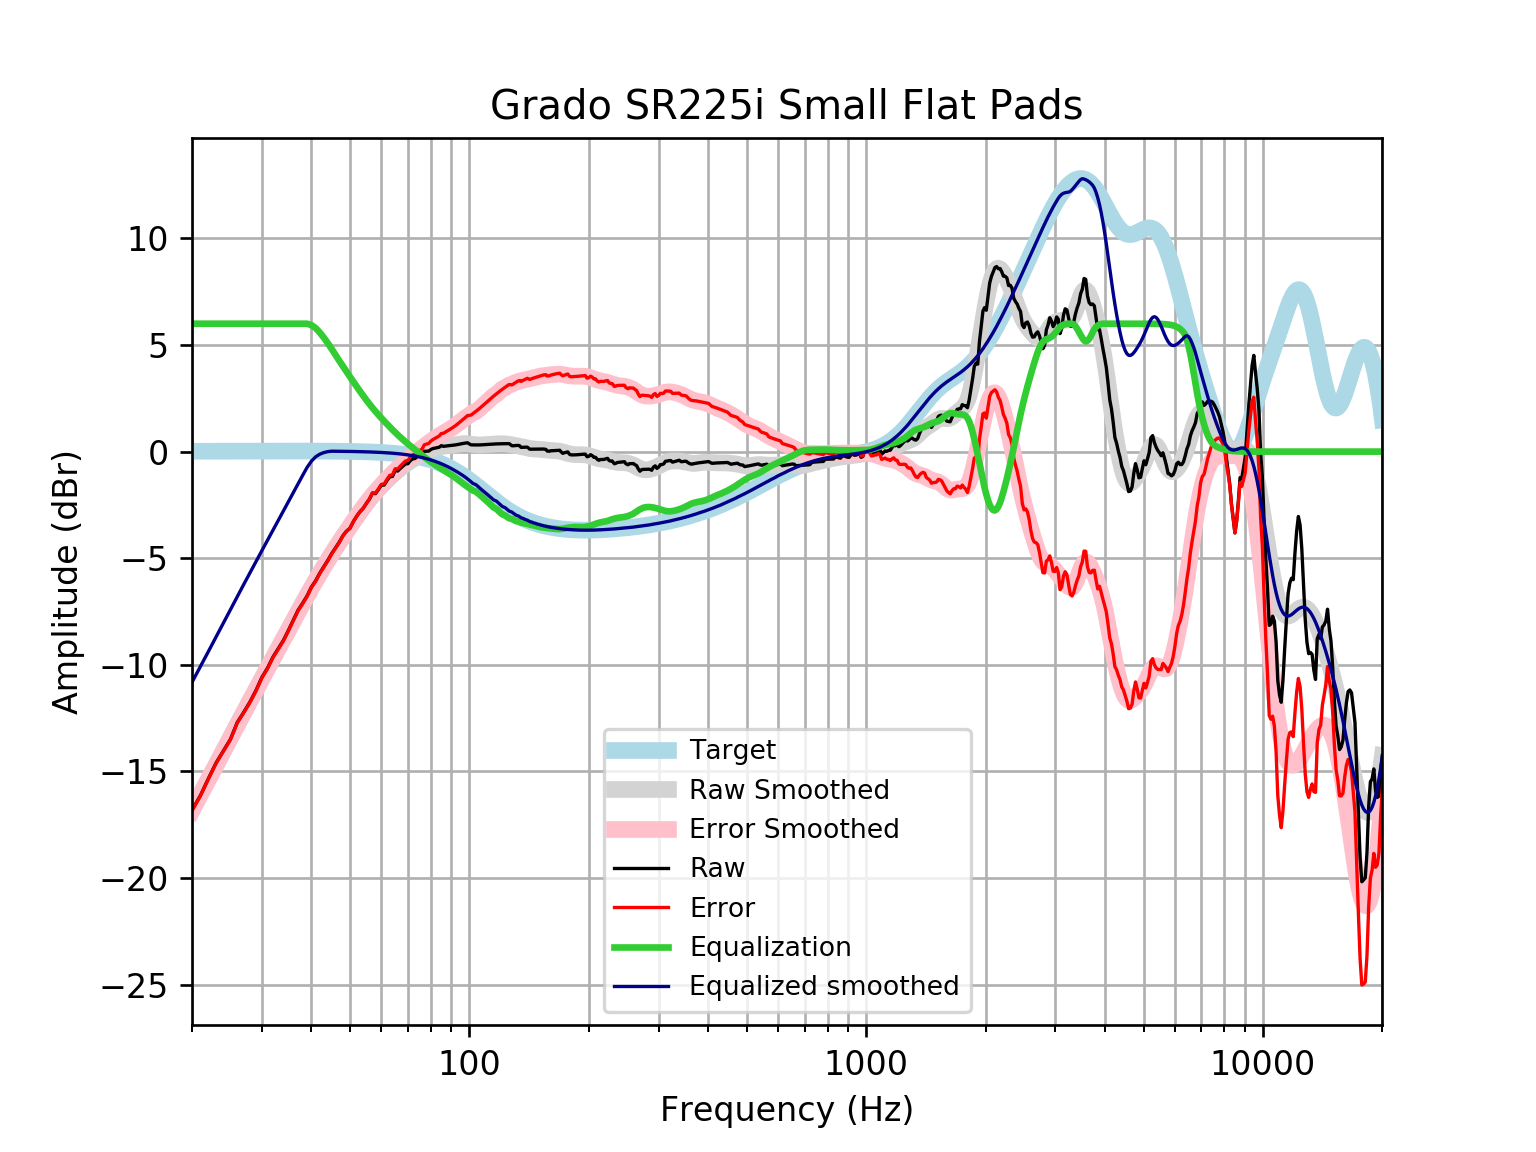

Values plotted in this chart, from the file beside it:
frequency, raw, error, smoothed, error_smoothed, equalization, equalized_raw, equalized_smoothed, target
20, -16.82, -16.84, -16.82, -16.84, 6, -10.82, -10.82, 0.01648
21, -16.13, -16.15, -16.08, -16.1, 6.0, -10.13, -10.08, 0.01765
22, -15.34, -15.35, -15.37, -15.39, 6, -9.336, -9.372, 0.01876
23, -14.6, -14.62, -14.69, -14.71, 6.0, -8.602, -8.689, 0.01983
24, -14.04, -14.06, -14.03, -14.05, 6, -8.038, -8.033, 0.02084
25, -13.49, -13.51, -13.41, -13.43, 6, -7.491, -7.406, 0.02179
26, -12.71, -12.73, -12.81, -12.83, 6, -6.709, -6.806, 0.02269
27, -12.23, -12.25, -12.23, -12.26, 6.0, -6.228, -6.232, 0.02353
28, -11.74, -11.76, -11.68, -11.71, 6, -5.741, -5.682, 0.02431
29, -11.2, -11.22, -11.15, -11.18, 6.0, -5.199, -5.155, 0.02502
30, -10.59, -10.62, -10.65, -10.67, 6, -4.591, -4.646, 0.02566
31, -10.15, -10.18, -10.16, -10.18, 6, -4.154, -4.156, 0.02622
32, -9.634, -9.661, -9.681, -9.708, 6.0, -3.634, -3.681, 0.02668
33, -9.233, -9.26, -9.22, -9.247, 6.0, -3.233, -3.22, 0.02704
34, -8.85, -8.877, -8.773, -8.8, 6, -2.85, -2.773, 0.02728
35, -8.383, -8.41, -8.339, -8.366, 6, -2.383, -2.339, 0.0274
36, -7.902, -7.929, -7.918, -7.945, 6.0, -1.902, -1.918, 0.02739
37, -7.444, -7.471, -7.511, -7.538, 6.0, -1.444, -1.511, 0.02723
38, -7.112, -7.139, -7.119, -7.145, 6, -1.112, -1.119, 0.02692
39, -6.768, -6.794, -6.741, -6.768, 6, -0.7681, -0.7414, 0.02644
40, -6.349, -6.375, -6.38, -6.405, 5.933, -0.4165, -0.4469, 0.02579
41, -6.054, -6.079, -6.033, -6.058, 5.792, -0.262, -0.2412, 0.02496
42, -5.694, -5.718, -5.702, -5.726, 5.584, -0.11, -0.1184, 0.02393
43, -5.396, -5.419, -5.385, -5.408, 5.34, -0.05561, -0.04497, 0.02272
44, -5.096, -5.117, -5.082, -5.104, 5.083, -0.01304, 0.0004686, 0.0213
45, -4.78, -4.8, -4.792, -4.812, 4.812, 0.03164, 0.01968, 0.01967
46, -4.511, -4.529, -4.515, -4.533, 4.533, 0.02164, 0.01785, 0.01783
47, -4.25, -4.266, -4.249, -4.265, 4.265, 0.01447, 0.01579, 0.01577
48, -3.947, -3.961, -3.993, -4.007, 4.007, 0.05936, 0.0135, 0.01347
49, -3.733, -3.744, -3.747, -3.758, 3.758, 0.02421, 0.01097, 0.01094
50, -3.597, -3.605, -3.508, -3.516, 3.516, -0.08084, 0.008186, 0.008144
51, -3.286, -3.291, -3.276, -3.281, 3.281, -0.004368, 0.005126, 0.00508
52, -3.032, -3.034, -3.052, -3.054, 3.054, 0.02153, 0.001774, 0.001724
53, -2.821, -2.819, -2.835, -2.833, 2.833, 0.01264, -0.001894, -0.001946
54, -2.664, -2.658, -2.628, -2.622, 2.622, -0.04174, -0.005905, -0.005958
55, -2.435, -2.424, -2.431, -2.421, 2.421, -0.01411, -0.01029, -0.01034
56, -2.232, -2.217, -2.246, -2.231, 2.231, -0.001459, -0.01508, -0.01514
57, -1.949, -1.928, -2.072, -2.052, 2.052, 0.1034, -0.02033, -0.02038
58, -1.971, -1.945, -1.91, -1.884, 1.884, -0.08703, -0.02607, -0.02611
59, -1.778, -1.746, -1.759, -1.726, 1.726, -0.05228, -0.03234, -0.03238
60, -1.576, -1.537, -1.615, -1.576, 1.576, 0.0002608, -0.03921, -0.03925
61, -1.566, -1.519, -1.479, -1.432, 1.432, -0.134, -0.04672, -0.04675
62, -1.355, -1.3, -1.348, -1.293, 1.293, -0.06143, -0.05494, -0.05496
63, -1.179, -1.115, -1.223, -1.159, 1.159, -0.02014, -0.06392, -0.06393
64, -1.164, -1.091, -1.103, -1.029, 1.029, -0.1352, -0.07372, -0.07373
65, -0.8899, -0.8055, -0.9889, -0.9045, 0.9045, 0.01458, -0.0844, -0.08441
66, -0.9098, -0.8138, -0.8814, -0.7854, 0.7854, -0.1245, -0.09604, -0.09603
67, -0.7894, -0.6807, -0.7808, -0.6721, 0.6721, -0.1173, -0.1087, -0.1087
68, -0.6859, -0.5635, -0.687, -0.5646, 0.5646, -0.1213, -0.1224, -0.1224
69, -0.5786, -0.4414, -0.5996, -0.4623, 0.4623, -0.1163, -0.1372, -0.1372
70, -0.5682, -0.415, -0.5178, -0.3645, 0.3645, -0.2037, -0.1533, -0.1533
71, -0.4216, -0.251, -0.4408, -0.2702, 0.2702, -0.1514, -0.1706, -0.1706
72, -0.3383, -0.1492, -0.3678, -0.1786, 0.1786, -0.1598, -0.1892, -0.1892
73, -0.323, -0.1138, -0.2981, -0.08892, 0.08892, -0.234, -0.2092, -0.2092
74, -0.2087, 0.02188, -0.2315, -0.0008669, 0.0008669, -0.2078, -0.2306, -0.2305
75, -0.198, 0.05544, -0.1678, 0.08569, -0.08569, -0.2837, -0.2535, -0.2534
76, -0.1612, 0.1166, -0.1072, 0.1706, -0.1706, -0.3318, -0.2778, -0.2778
77, 0.01475, 0.3184, -0.05015, 0.2536, -0.2536, -0.2389, -0.3037, -0.3037
78, 0.01808, 0.3493, 0.002958, 0.3342, -0.3342, -0.3161, -0.3312, -0.3312
79, 0.02282, 0.3831, 0.05164, 0.412, -0.412, -0.3892, -0.3604, -0.3603
... 553 more rows
